Image classification data set "dataset" (SnehalThakur/ComputerVision-CV on GitHub). Class labels (12): black-grass, charlock, cleavers, common chickweed, common wheat, fat hen, loose silky-bent, maize, scentless mayweed, shepherds purse, small-flowered cranesbill, sugar beet.

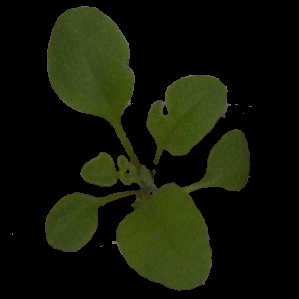
Label: shepherds purse

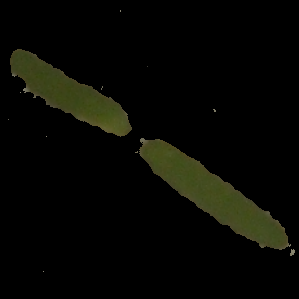
Label: fat hen

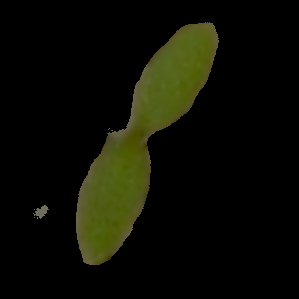
Label: common chickweed

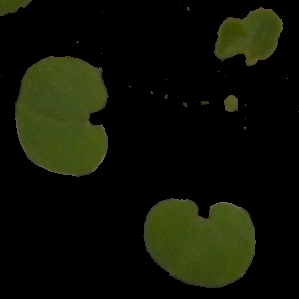
Label: small-flowered cranesbill

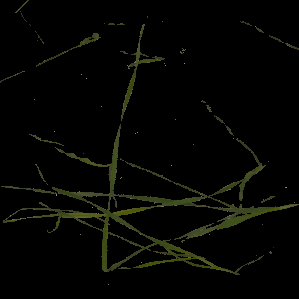
Label: black-grass

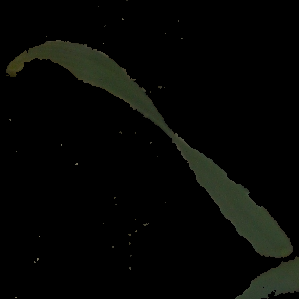
Label: common wheat
